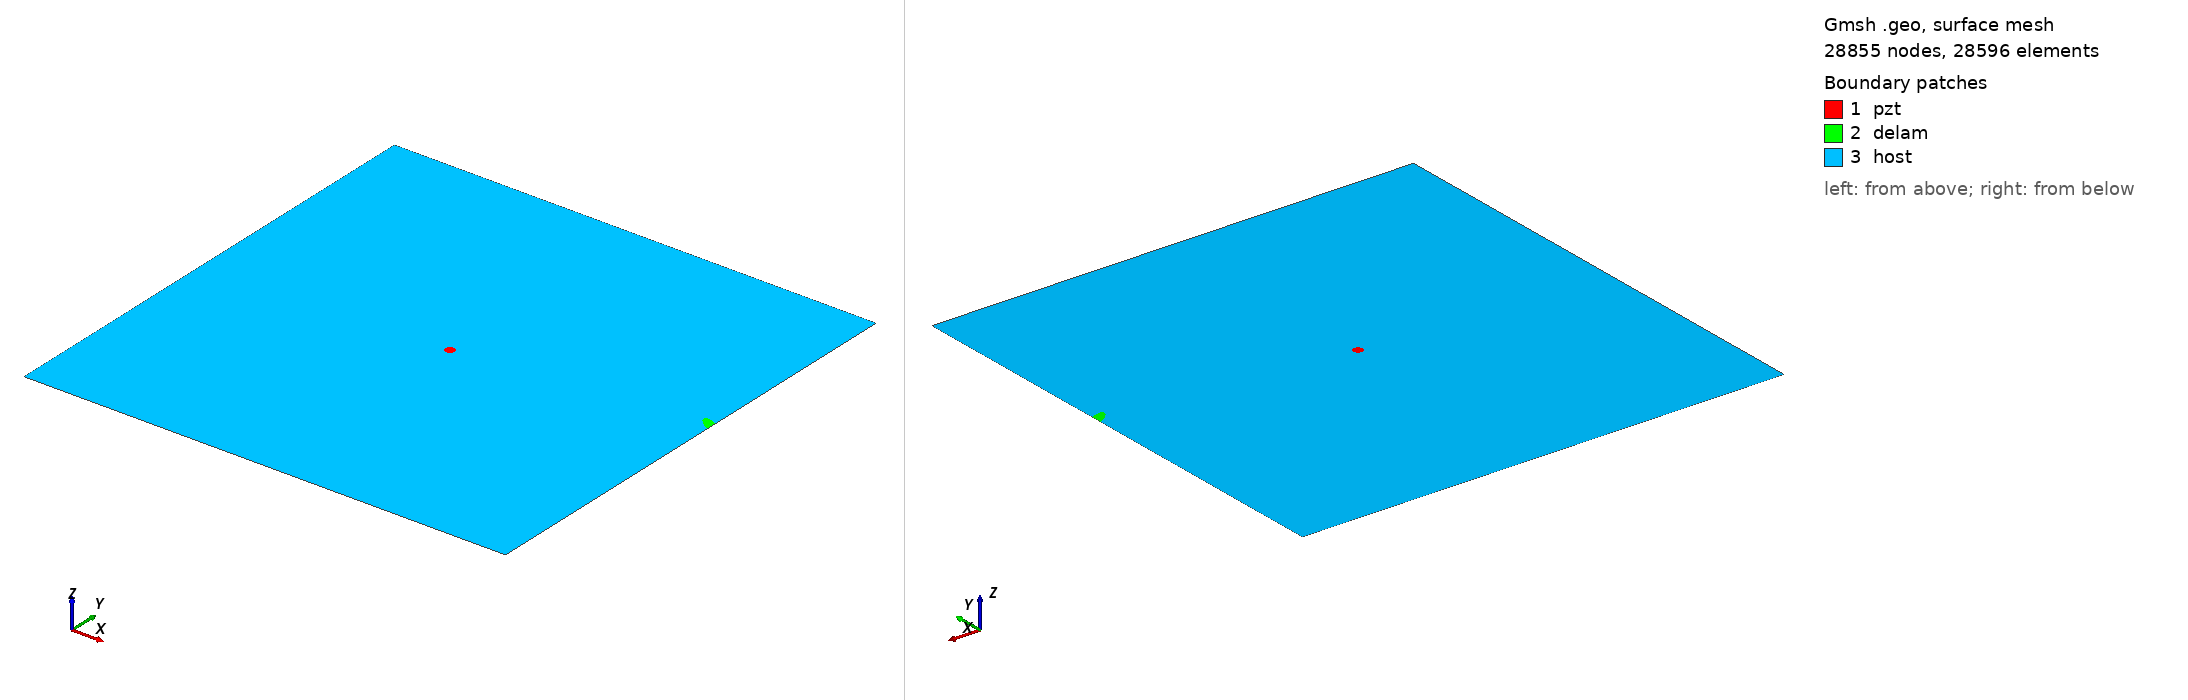

Gmsh geometry script, surface-meshed: 28855 nodes, 28596 surface elements. Boundary patches (legend numbers): 1 pzt, 2 delam, 3 host. Left view from above one corner, right view from below the opposite corner. Legend entries are the model's physical surfaces. The drawing asked Gmsh for element sizes between 1% and 20% of the model's largest extent; the script's own settings can give other sizes.

=== m_88_delam1_position_no_60_a_15mm_b_5mm_angle_150.geo (drawn) ===
SetFactory("OpenCASCADE");
L=0.500000; 
W=0.500000; 
a=0.015000; 
b=0.005000; 
x=0.500000; 
y=0.277778; 
alpha=0.833333 *Pi; 
r=0.005000; 
xpzt=0.250000; 
ypzt=0.250000; 
//+
Point(1) = {0, 0, 0, 1.0};
//+
Point(2) = {L, 0, 0, 1.0};
//+
Point(3) = {L, W, 0, 1.0};
//+
Point(4) = {0, W, 0, 1.0};
//+
Line(1) = {1, 2};
//+
Line(2) = {2, 3};
//+
Line(3) = {3, 4};
//+
Line(4) = {4, 1};
//+
Circle(5) = {xpzt, ypzt, -0, r, 0, 2*Pi};
//+
Ellipse(6) = {x, y, -0, a, b, 0, 2*Pi};
//+
Rotate {{0, 0, 1}, {x, y, 0}, alpha} {
  Curve{6}; 
}
//+
BooleanDifference{ Curve{6}; Delete; }{ Curve{2}; }
//+
Delete {
  Curve{7}; 
}
//Delete {
//  Curve{8}; 
//}
//+
Delete {
  Curve{2}; 
}
//+
Line(9) = {7, 8};
//+
Line(10) = {2, 7};
//+
Line(11) = {8, 3};
//+
Curve Loop(1) = {5};
//+
Plane Surface(1) = {1};
//+
Curve Loop(2) = {9, 8, 6};
//+
Plane Surface(2) = {2};
//+
Curve Loop(3) = {10, -6, -8, 11, 3, 4, 1};
//+
Curve Loop(4) = {5};
//+
Plane Surface(3) = {3, 4};
//+
Point(9) = {xpzt, ypzt, 0, 1.0};
//+
Point{9} In Surface {1};// mesh node at centre of pzt
//+
Physical Surface("pzt") = {1};
//+
Physical Surface("delam") = {2};
//+
Physical Surface("host") = {3};


Mesh.Algorithm = 6; // Frontal
Mesh.CharacteristicLengthFactor = 0.080000;
Mesh.CharacteristicLengthMin = 0.001000;
Mesh.CharacteristicLengthMax = 0.200000;
Mesh.RecombineAll = 1; // Apply recombination algorithm
Mesh.SubdivisionAlgorithm = 1; // 1: all quadrangles
Mesh.Smoothing = 1;
